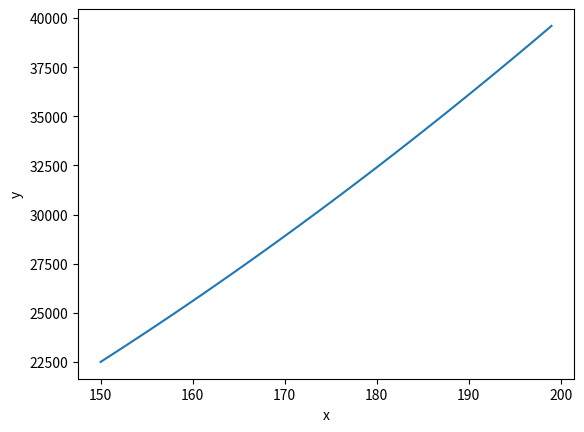

This figure's Python source:
import matplotlib.pyplot as plt
z = list(range(150, 200))
y = []
for x in z:
    x *= x
    y.append(x)
plt.xlabel("x")
plt.ylabel("y")
plt.plot(z, y)
plt.show()